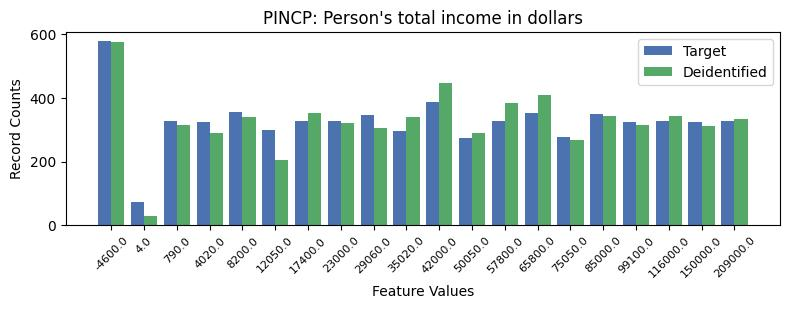

Data behind this chart, as committed beside it:
, PINCP, count_target, count_deidentified
0, -1, 1120, 1128
1, 0, 578, 574
2, 10, 387, 447
3, 4, 354, 339
4, 13, 353, 409
5, 15, 348, 342
6, 8, 345, 304
7, 2, 328, 314
8, 7, 328, 320
9, 19, 327, 332
10, 6, 326, 351
11, 12, 326, 385
12, 17, 326, 342
13, 16, 325, 314
14, 18, 325, 312
15, 3, 323, 291
16, 5, 298, 205
17, 9, 295, 341
18, 14, 276, 268
19, 11, 273, 288
20, 1, 73, 28
